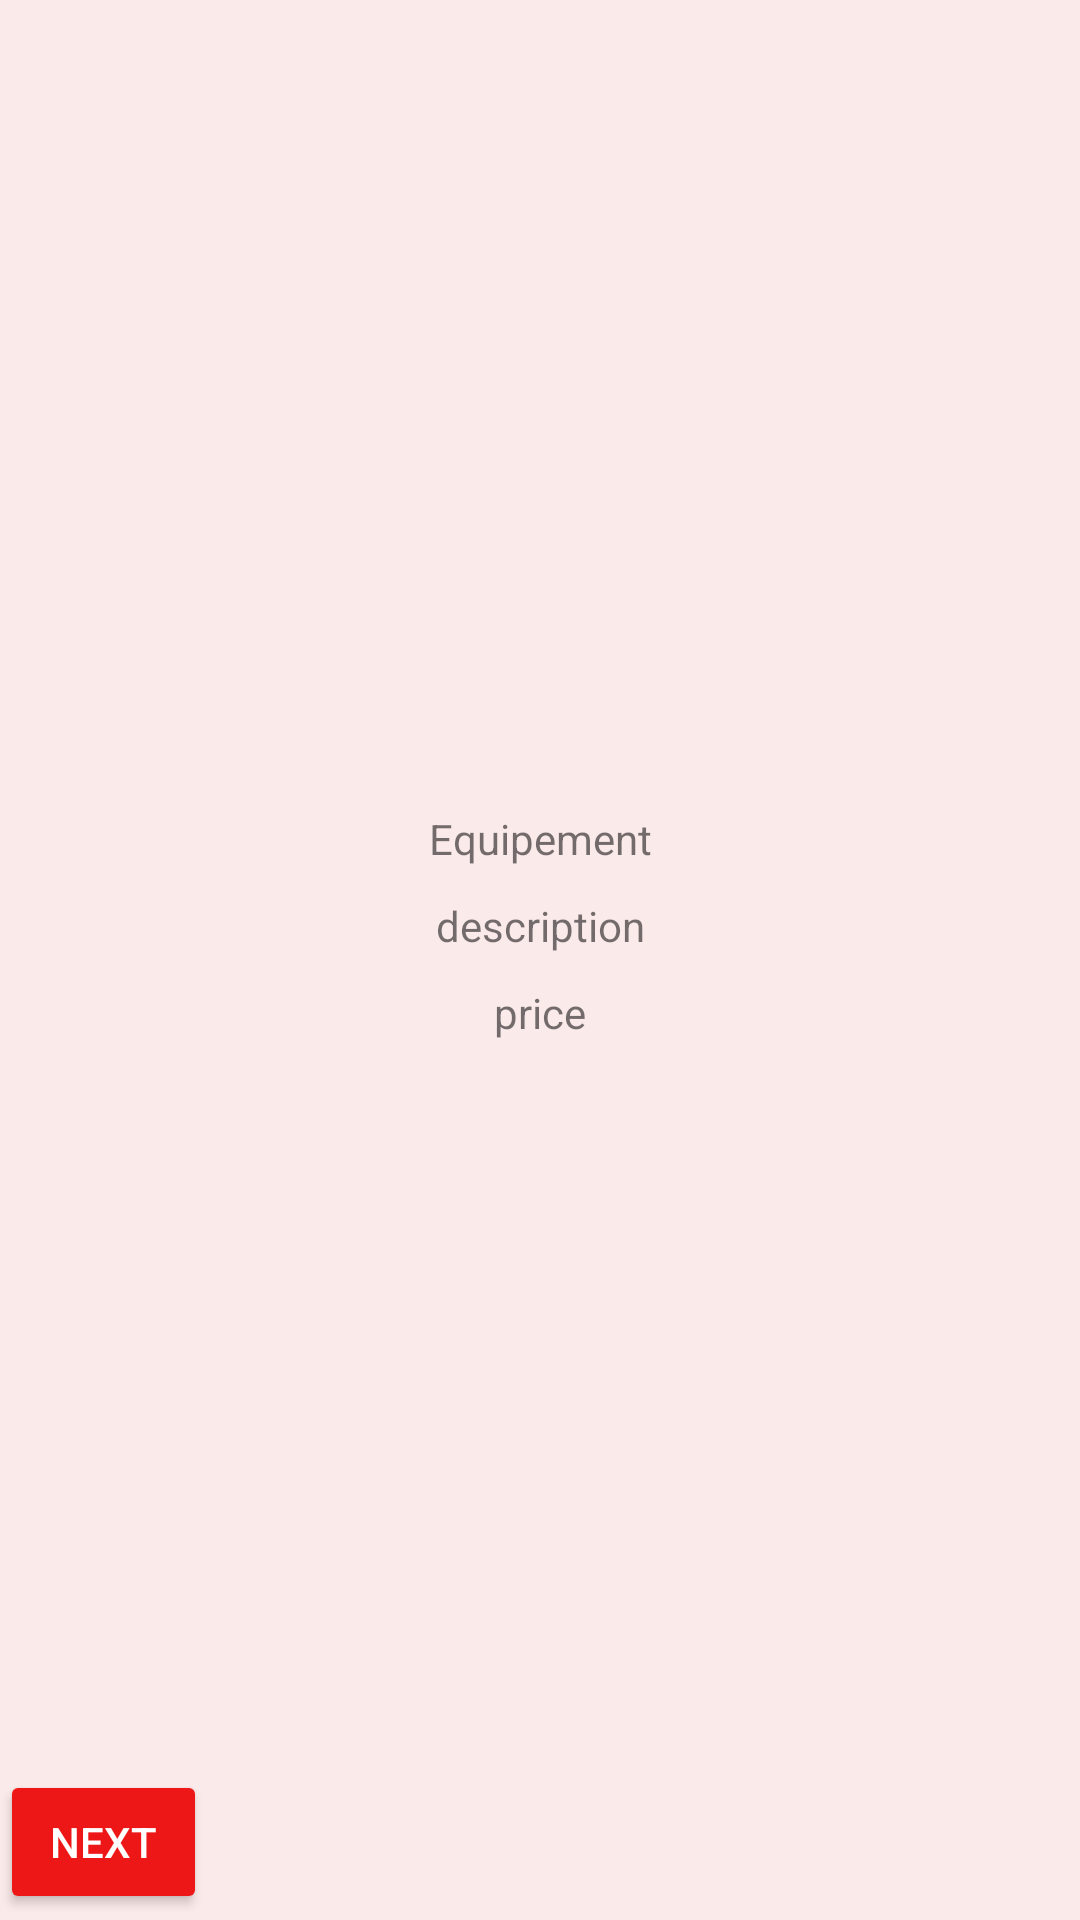

Here is an Android app screen rendered from its layout file. Give the layout XML and the strings, colors and styles it references.
<!-- AndroidManifest.xml: application theme Theme.AppCompat.Light.NoActionBar -->
<!-- res/layout/activity_equipements_details.xml -->
<?xml version="1.0" encoding="utf-8"?>
<androidx.constraintlayout.widget.ConstraintLayout xmlns:android="http://schemas.android.com/apk/res/android"
    xmlns:app="http://schemas.android.com/apk/res-auto"
    xmlns:tools="http://schemas.android.com/tools"
    android:layout_width="match_parent"
    android:layout_height="match_parent"
    tools:context=".EquipementsDetails">

    <RelativeLayout
        android:layout_width="match_parent"
        android:layout_height="match_parent"
        android:background="#41F8BAB5">

        <ImageView
            android:id="@+id/image_details"
            android:layout_width="match_parent"
            android:layout_height="260dp" />

        <TextView
            android:id="@+id/name_details"
            android:layout_width="match_parent"
            android:layout_height="wrap_content"
            android:layout_below="@id/image_details"
            android:layout_marginTop="10dp"
            android:gravity="center"
            android:text="Equipement" />

        <TextView
            android:id="@+id/description_details"
            android:layout_width="match_parent"
            android:layout_height="wrap_content"
            android:layout_below="@+id/name_details"
            android:layout_marginTop="10dp"
            android:gravity="center"
            android:text="description" />

        <TextView
            android:id="@+id/prix_details"
            android:layout_width="match_parent"
            android:layout_height="wrap_content"
            android:layout_below="@+id/description_details"
            android:layout_marginTop="10dp"
            android:gravity="center"
            android:text="price" />

        <Button
            android:id="@+id/button_next"
            android:layout_width="69dp"
            android:layout_height="wrap_content"
            android:layout_alignParentBottom="true"
            android:layout_marginBottom="2dp"
            android:text="Next"
            android:textColor="#FFFFFF"
            app:backgroundTint="#ED1717" />
    </RelativeLayout>
</androidx.constraintlayout.widget.ConstraintLayout>
<!-- resources referenced by this layout -->
<resources>

</resources>
